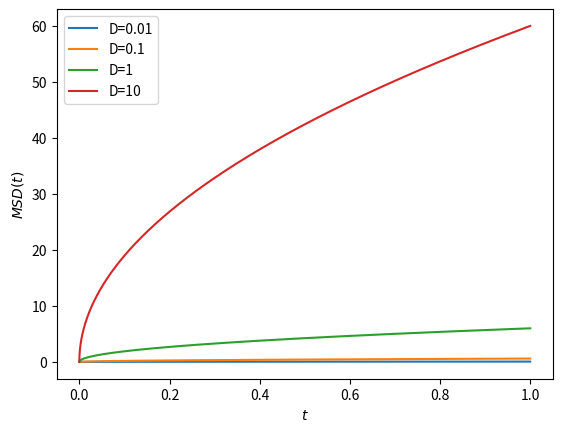
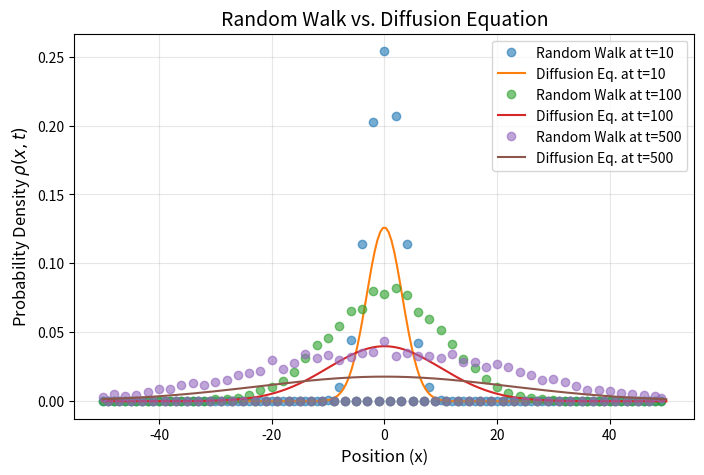
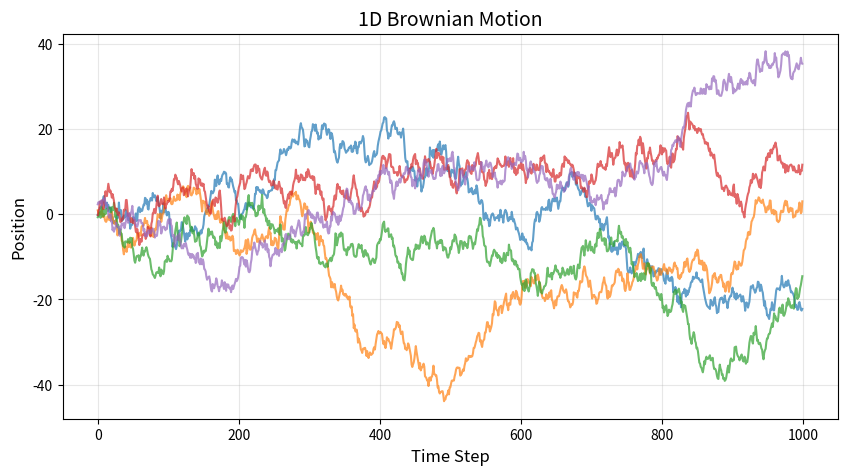
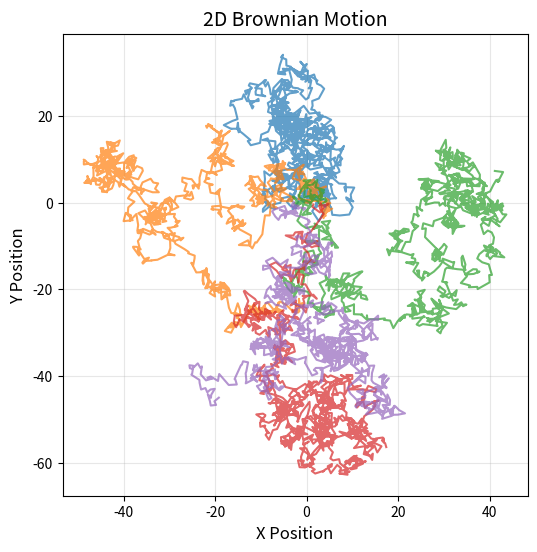
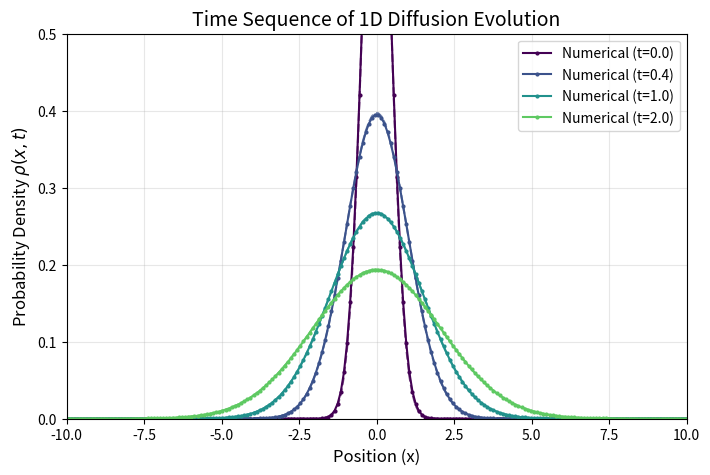
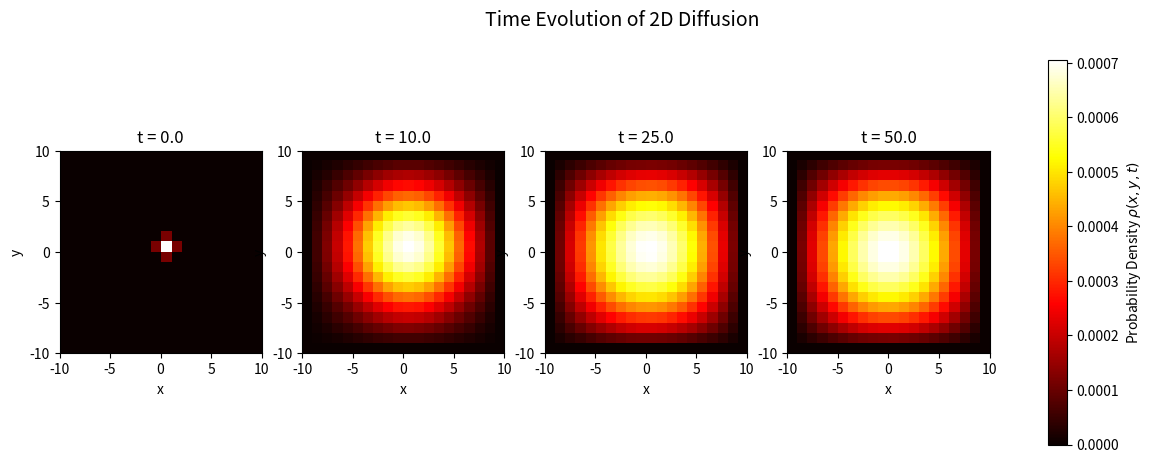

These charts were generated, in order, by the following Python code:
import numpy as np
import matplotlib.pyplot as plt

d=3 
t= np.linspace(0, 1, 10000)

for D in [0.01, 0.1, 1, 10]:
    
    plt.plot(t, 2*d *D * t**0.5, label=f'D={D}')
    #plt.loglog(t, 2*d *D * t**0.5)

plt.legend()
plt.ylabel('$MSD(t)$')
plt.xlabel('$t$')

# Parameters
num_walkers = 10000  # Number of random walkers
num_steps = 500  # Number of steps
delta_x = 1  # Step size
delta_t = 1  # Time step
D = (delta_x**2) / (2 * delta_t)  # Diffusion coefficient

# Initialize positions
positions = np.zeros(num_walkers)

# Store probability distribution at different time steps
time_snapshots = [10, 100, 500]
histories = {t: None for t in time_snapshots}

# Perform random walk
for step in range(num_steps):
    positions += np.random.choice([-delta_x, delta_x], size=num_walkers)  # Step left or right
    if step + 1 in time_snapshots:
        hist, bin_edges = np.histogram(positions, bins=np.arange(-50, 51, 1), density=True)
        histories[step + 1] = (bin_edges[:-1], hist)

# Compute analytical Gaussian solution
x = np.linspace(-50, 50, 200)
fig, ax = plt.subplots(figsize=(8, 5))

for t in time_snapshots:
    # Simulated random walk distribution
    ax.plot(histories[t][0], histories[t][1], 'o', label=f"Random Walk at t={t}", alpha=0.6)

    # Diffusion equation Gaussian solution
    sigma_t = np.sqrt(2 * D * t)
    gaussian_solution = (1 / np.sqrt(4 * np.pi * D * t)) * np.exp(-x**2 / (4 * D * t))
    ax.plot(x, gaussian_solution, '-', label=f"Diffusion Eq. at t={t}")

# Formatting the plot
ax.set_title("Random Walk vs. Diffusion Equation", fontsize=14)
ax.set_xlabel("Position (x)", fontsize=12)
ax.set_ylabel("Probability Density $\\rho(x,t)$", fontsize=12)
ax.legend()
ax.grid(alpha=0.3)
plt.show()


import numpy as np
import matplotlib.pyplot as plt

# Parameters
num_steps = 1000  # Number of steps
num_walks = 5  # Number of random walks to visualize
step_size = 1  # Step size
dt = 1  # Time step

# 1D Brownian Motion
fig, ax1 = plt.subplots(figsize=(10, 5))

for _ in range(num_walks):
    x = np.cumsum(np.random.normal(loc=0, scale=np.sqrt(dt) * step_size, size=num_steps))  # 1D Random Walk
    ax1.plot(np.arange(num_steps), x, alpha=0.7)

ax1.set_title("1D Brownian Motion", fontsize=14)
ax1.set_xlabel("Time Step", fontsize=12)
ax1.set_ylabel("Position", fontsize=12)
ax1.grid(alpha=0.3)

# 2D Brownian Motion
fig, ax2 = plt.subplots(figsize=(6, 6))

for _ in range(num_walks):
    x = np.cumsum(np.random.normal(loc=0, scale=np.sqrt(dt) * step_size, size=num_steps))  # x displacement
    y = np.cumsum(np.random.normal(loc=0, scale=np.sqrt(dt) * step_size, size=num_steps))  # y displacement
    ax2.plot(x, y, alpha=0.7)

ax2.set_title("2D Brownian Motion", fontsize=14)
ax2.set_xlabel("X Position", fontsize=12)
ax2.set_ylabel("Y Position", fontsize=12)
ax2.grid(alpha=0.3)

# Show plots
plt.show()


import numpy as np
import matplotlib.pyplot as plt
import matplotlib.cm as cm  # Import color maps

### Numerical and Analytical solution

# Parameters
D = 1  # Diffusion coefficient
x_min, x_max = -10, 10  # Spatial range
num_points = 200  # Number of spatial points
dx = (x_max - x_min) / (num_points - 1)  # Spatial step

# Stability condition: Ensure alpha <= 0.5
dt = 0.4 * dx**2 / D  # Choose dt to satisfy stability

num_frames = 500  # Number of time steps
alpha = D * dt / dx**2  # Compute new alpha

# Discretized space
x = np.linspace(x_min, x_max, num_points)
sigma_t = lambda t: np.sqrt(2 * D * t)  # Standard deviation of the Gaussian

# Initial condition: Dirac delta function approximated as a narrow Gaussian
rho_numerical = np.exp(-x**2 / (2 * sigma_t(0.1)**2)) / np.sqrt(2 * np.pi * sigma_t(0.1)**2)
rho_numerical /= np.trapz(rho_numerical, x)  # Normalize

### Visualization functions (Time Sequence Plot)

# Select time steps to display
time_steps = [0, 100, 250, 500]  # Key time steps for snapshots
snapshots_numerical = []
snapshots_analytical = []

# Compute snapshots
for step in range(num_frames + 1):
    t = step * dt + 0.1  # Avoid division by zero at t=0

    # Analytical solution
    rho_analytical = (1 / np.sqrt(2 * np.pi * sigma_t(t)**2)) * np.exp(-x**2 / (2 * sigma_t(t)**2))

    # Numerical solution using finite difference explicit method
    rho_new = rho_numerical.copy()
    rho_new[1:-1] = rho_numerical[1:-1] + alpha * (rho_numerical[2:] - 2 * rho_numerical[1:-1] + rho_numerical[:-2])
    
    rho_numerical[:] = rho_new  # Update state

    # Store snapshots at selected time steps
    if step in time_steps:
        snapshots_numerical.append(rho_numerical.copy())
        snapshots_analytical.append(rho_analytical.copy())

# Create figure
fig, ax = plt.subplots(figsize=(8, 5))

# Generate colors from a sequential colormap
cmap = cm.viridis  # Choose a perceptually uniform colormap
colors = [cmap(i / len(time_steps)) for i in range(len(time_steps))]  # Sequential colors

# Plot time sequence with sequential colors
for i, step in enumerate(time_steps):
    ax.plot(x, snapshots_numerical[i], label=f"Numerical (t={step * dt:.1f})", linestyle="-", marker="o", markersize=2, color=colors[i])
    ax.plot(x, snapshots_analytical[i], linestyle="--", color=colors[i], alpha=0.7)  # Slightly faded analytical curve

ax.set_xlim(x_min, x_max)
ax.set_ylim(0, 0.5)
ax.set_xlabel("Position (x)", fontsize=12)
ax.set_ylabel("Probability Density $\\rho(x,t)$", fontsize=12)
ax.set_title("Time Sequence of 1D Diffusion Evolution", fontsize=14)
ax.legend()
ax.grid(alpha=0.3)

plt.show()


import numpy as np
import matplotlib.pyplot as plt

# Parameters
D = 1  # Diffusion coefficient
L = 20  # Grid size (L x L)
dx = 1.0  # Grid spacing
dt = 0.1  # Time step

# Stability condition for explicit diffusion scheme: alpha = D * dt / dx^2 ≤ 0.25 (for 2D case)
assert D * dt / dx**2 <= 0.25, "Choose a smaller dt or larger dx for numerical stability."

num_steps = 500  # Total time steps for simulation
time_steps = [0, 100, 250, 500]  # Selected time steps for snapshots

# Initialize grid with an initial delta function at the center
rho = np.zeros((L, L))
rho[L//2, L//2] = 1.0 / (dx**2)  # Initial peak

# Prepare figure
fig, axes = plt.subplots(1, len(time_steps), figsize=(15, 5))

# Finite difference loop (explicit scheme) with snapshots
snapshots = {}
for step in range(num_steps + 1):
    rho_new = rho.copy()
    rho_new[1:-1, 1:-1] = rho[1:-1, 1:-1] + D * dt / dx**2 * (
        rho[:-2, 1:-1] + rho[2:, 1:-1] + rho[1:-1, :-2] + rho[1:-1, 2:] - 4 * rho[1:-1, 1:-1]
    )
    rho = rho_new

    if step in time_steps:
        snapshots[step] = rho.copy()

# Plot snapshots
for ax, step in zip(axes, time_steps):
    im = ax.imshow(snapshots[step], extent=[-L//2, L//2, -L//2, L//2], cmap="hot", origin="lower")
    ax.set_title(f"t = {step * dt:.1f}")
    ax.set_xlabel("x")
    ax.set_ylabel("y")

# Add colorbar
fig.colorbar(im, ax=axes.ravel().tolist(), label="Probability Density $\\rho(x, y, t)$")
plt.suptitle("Time Evolution of 2D Diffusion", fontsize=14)
plt.show()